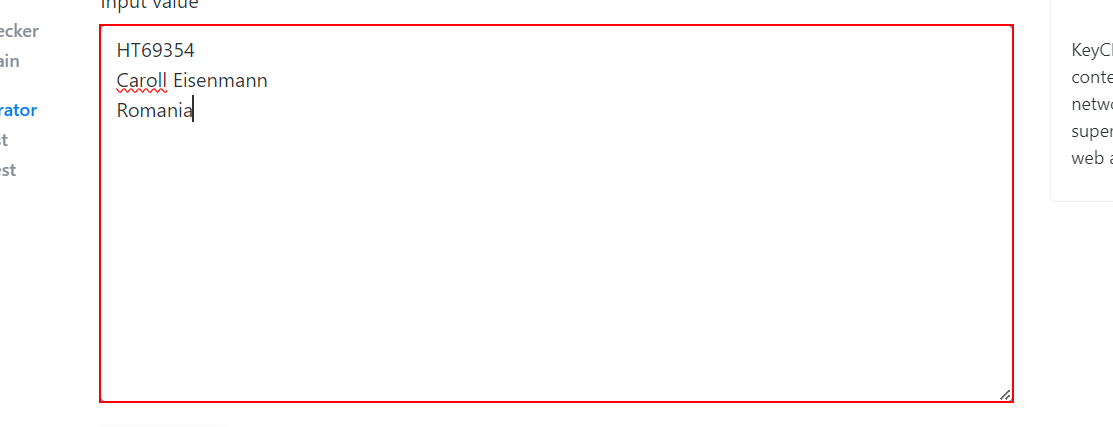
Task: Robotic Enterprise Framework
Workflow: generatingHashCode

Step 1: type "[config("allInfo")]" into the text box 'value' in window 'SHA256*' (chrome.exe)

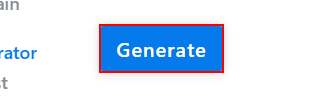
Step 2: click on the button 'Generate' in window 'SHA256*' (chrome.exe)

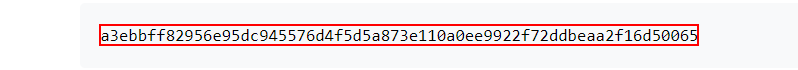
Step 3: get-text from the code in window 'SHA256*' (chrome.exe)